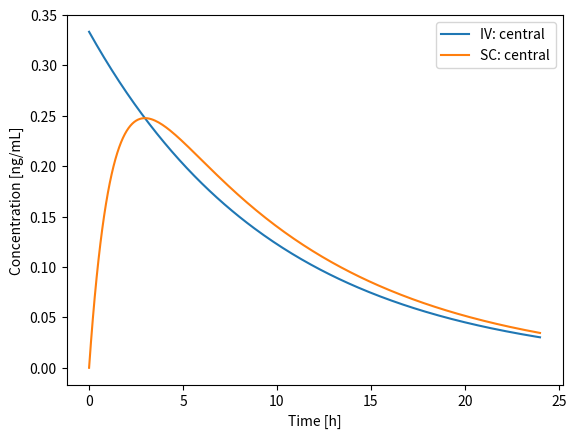

The script that saved this image:
import numpy
from scipy.integrate import solve_ivp


class Protocol:
    """Store boluses and time-limited infusions, independently of a model."""

    def __init__(self):
        self.boluses = []
        self.infusions = []

    def add_bolus(self, amount, time=0):
        amount, time = float(amount), float(time)
        if (not numpy.isfinite(amount) or amount <= 0 or
                not numpy.isfinite(time) or time < 0):
            raise ValueError("bolus amount must be positive and time non-negative")
        self.boluses.append((amount, time))
        return self

    def add_infusion(self, rate, start, duration):
        rate, start, duration = float(rate), float(start), float(duration)
        if (not all(numpy.isfinite(x) for x in (rate, start, duration)) or
                rate <= 0 or start < 0 or duration <= 0):
            raise ValueError("infusion rate and duration must be positive")
        self.infusions.append((rate, start, duration))
        return self

    def dose_at(self, time):
        return sum(amount for amount, dose_time in self.boluses
                   if dose_time == time)

    def rate_at(self, time):
        return sum(rate for rate, start, duration in self.infusions
                   if start <= time < start + duration)

    def events_between(self, start, end):
        start, end = float(start), float(end)
        if (not all(numpy.isfinite(x) for x in (start, end)) or
                start < 0 or end < start):
            raise ValueError("give a finite time range with 0 <= start <= end")
        events = [
            time for _, time in self.boluses if start <= time <= end
        ]
        for _, infusion_start, duration in self.infusions:
            infusion_end = infusion_start + duration
            if start <= infusion_start <= end:
                events.append(infusion_start)
            if start <= infusion_end <= end:
                events.append(infusion_end)
        return sorted(set(events))


class Model:
    """Central/peripheral PK model with IV or first-order SC input.

    Volumes are in mL, clearances in mL/h, and absorption rate in 1/h.
    """

    def __init__(self, central_volume, clearance, peripheral_volumes=None,
                 intercompartmental_clearances=None, route="iv",
                 absorption_rate=None, name="PK model"):
        self.central_volume = float(central_volume)
        self.clearance = float(clearance)
        self.peripheral_volumes = (
            list(peripheral_volumes) if peripheral_volumes is not None else []
        )
        self.intercompartmental_clearances = list(
            intercompartmental_clearances
            if intercompartmental_clearances is not None else []
        )
        if not numpy.isfinite(self.central_volume) or self.central_volume <= 0:
            raise ValueError("central volume must be finite and positive")
        if not numpy.isfinite(self.clearance) or self.clearance < 0:
            raise ValueError("clearance must be finite and non-negative")
        if len(self.peripheral_volumes) != len(
                self.intercompartmental_clearances):
            raise ValueError("each peripheral compartment needs a volume and clearance")
        if any(not numpy.isfinite(v) or v <= 0
               for v in self.peripheral_volumes):
            raise ValueError("peripheral volumes must be finite and positive")
        if any(not numpy.isfinite(q) or q < 0
               for q in self.intercompartmental_clearances):
            raise ValueError("intercompartmental clearances must be non-negative")
        if not isinstance(route, str):
            raise ValueError("route must be 'iv' or 'sc'")
        route = route.lower()
        if route in ("iv", "intravenous"):
            self.route = "iv"
            self.absorption_rate = None
        elif route in ("sc", "subcutaneous"):
            if absorption_rate is None:
                raise ValueError("SC models need a positive absorption rate")
            self.absorption_rate = float(absorption_rate)
            if not numpy.isfinite(self.absorption_rate) or self.absorption_rate <= 0:
                raise ValueError("SC models need a positive absorption rate")
            self.route = "sc"
        else:
            raise ValueError("route must be 'iv' or 'sc'")
        if not isinstance(name, str) or not name.strip():
            raise ValueError("model name must not be empty")
        self.name = name
        self.central_index = 1 if self.route == "sc" else 0
        self.state_names = ["central"]
        if self.route == "sc":
            self.state_names.insert(0, "depot")
        self.state_names.extend(
            f"peripheral_{i + 1}" for i in range(len(self.peripheral_volumes))
        )

    def rhs(self, time, amounts, dose_rate=0):
        """Return amount derivatives for each compartment."""
        change = numpy.zeros(len(self.state_names))
        central = self.central_index
        if self.route == "sc":
            absorbed = self.absorption_rate * amounts[0]
            change[0] = dose_rate - absorbed
            central_input = absorbed
        else:
            central_input = dose_rate

        central_concentration = amounts[central] / self.central_volume
        change[central] = central_input - self.clearance * central_concentration
        for i, volume in enumerate(self.peripheral_volumes):
            peripheral = central + i + 1
            peripheral_concentration = amounts[peripheral] / volume
            exchange = self.intercompartmental_clearances[i] * (
                central_concentration - peripheral_concentration
            )
            change[central] -= exchange
            change[peripheral] += exchange
        return change

    def solve(self, protocol, times):
        if not isinstance(protocol, Protocol):
            raise TypeError("protocol must be a Protocol instance")
        times = numpy.asarray(times, dtype=float)
        if (times.ndim != 1 or len(times) < 2 or
                not numpy.all(numpy.isfinite(times)) or times[0] < 0 or
                numpy.any(numpy.diff(times) <= 0)):
            raise ValueError("times must be finite, non-negative, and increasing")

        state = numpy.zeros(len(self.state_names))
        state[0] = protocol.dose_at(0)
        amounts = numpy.zeros((len(state), len(times)))
        if times[0] == 0:
            amounts[:, 0] = state
        now = 0.0
        event_times = set(protocol.events_between(now, times[-1]))
        event_times.update(times)
        for end in sorted(event_times):
            if end <= now:
                continue
            indexes = numpy.where((times > now) & (times <= end))[0]
            samples = times[indexes]
            if len(samples) == 0 or samples[-1] != end:
                samples = numpy.append(samples, end)
            rate = protocol.rate_at((now + end) / 2)
            result = solve_ivp(
                lambda time, values: self.rhs(time, values, rate),
                (now, end),
                state,
                t_eval=samples,
                rtol=1e-7,
                atol=1e-9,
            )
            if not result.success:
                raise RuntimeError(result.message)
            amounts[:, indexes] = result.y[:, :len(indexes)]
            state = result.y[:, -1].copy()
            now = end
            state[0] += protocol.dose_at(end)
            exact_time = numpy.where(times == end)[0]
            if len(exact_time):
                amounts[:, exact_time[0]] = state
        return Solution(self, times, amounts)


class Solution:
    """Store model results and plot amounts or concentrations."""

    def __init__(self, model, times, amounts):
        self.model = model
        self.times = times
        self.amounts = amounts

    def amount(self, compartment="central"):
        return self.amounts[self.model.state_names.index(compartment)]

    def concentration(self, compartment="central"):
        index = self.model.state_names.index(compartment)
        if compartment == "depot":
            raise ValueError("the depot has no volume, so it has no concentration")
        if compartment == "central":
            volume = self.model.central_volume
        else:
            volume = self.model.peripheral_volumes[
                index - self.model.central_index - 1
            ]
        return self.amount(compartment) / volume

    def plot(self, quantity="concentration", compartments=None):
        import matplotlib.pyplot as plt

        if quantity not in ("amount", "concentration"):
            raise ValueError("quantity must be 'amount' or 'concentration'")
        if compartments is None:
            compartments = self.model.state_names
            if quantity == "concentration":
                compartments = [
                    name for name in compartments if name != "depot"
                ]
        else:
            compartments = tuple(compartments)
        if not compartments:
            raise ValueError("choose at least one compartment to plot")

        for compartment in compartments:
            if quantity == "amount":
                values = self.amount(compartment)
            else:
                values = self.concentration(compartment)
            plt.plot(
                self.times,
                values,
                label=f"{self.model.name}: {compartment}",
            )
        plt.xlabel("Time [h]")
        plt.ylabel("Drug amount [ng]" if quantity == "amount"
                   else "Concentration [ng/mL]")
        plt.legend()
        return plt.gca()

    def compare(self, other, quantity="concentration", compartments=None):
        """Plot this result and another result on the same axes."""
        self.plot(quantity, compartments)
        other.plot(quantity, compartments)
        return self


if __name__ == "__main__":
    import matplotlib.pyplot as plt

    sample_times = numpy.linspace(0, 24, 241)
    protocol = Protocol().add_bolus(1000)
    iv_model = Model(3000, 300, name="IV")
    sc_model = Model(3000, 300, route="sc", absorption_rate=0.8, name="SC")
    iv_solution = iv_model.solve(protocol, sample_times)
    sc_solution = sc_model.solve(protocol, sample_times)
    iv_solution.compare(sc_solution, compartments=["central"])
    plt.show()
